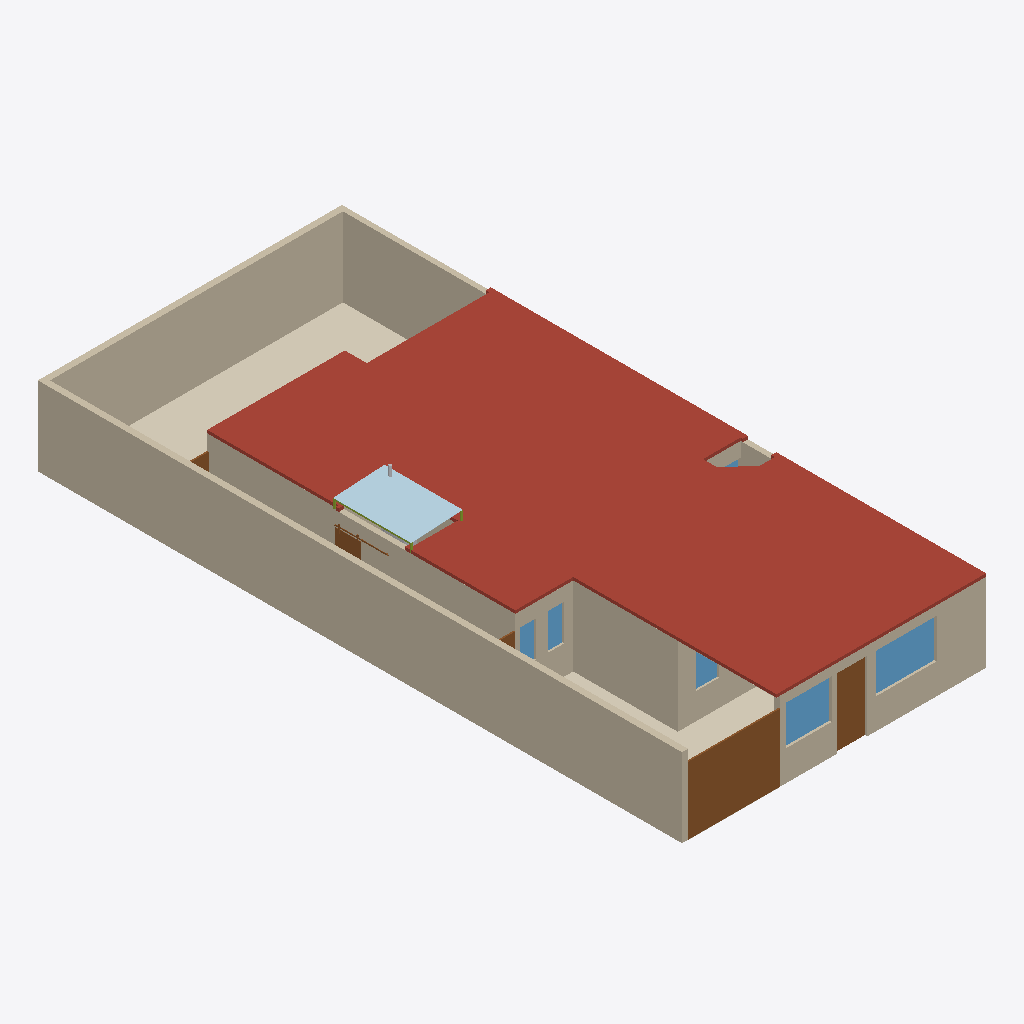
Isometric view of an IFC building model (IFC-SPF (STEP), schema IFC4, length unit metre), seen from the south-west, elements coloured by IFC class: 17 walls (beige), 6 windows (light blue), 5 doors (brown), 4 coverings (cream), 2 other elements (light grey), 1 roof (red-brown), 1 plate (pale blue), 1 member (olive).
Extent 10.0 m × 21.2 m × 3.3 m (x, y, z). Storeys (1): Planta baja at 0.00 m. Elements (299): 111 IfcFurniture, 41 IfcWall, 24 IfcCovering, 24 IfcDiscreteAccessory, 14 IfcAudioVisualAppliance, 13 IfcDoor, 13 IfcOutlet, 12 IfcWindow, 9 IfcLightFixture, 9 IfcSwitchingDevice, 7 IfcElectricAppliance, 7 IfcSanitaryTerminal.

HEADER;
FILE_DESCRIPTION(('ViewDefinition[DesignTransferView]'),'2;1');
FILE_NAME('/dev/null','2026-10-17T19:20:17+00:00',(''),(''),'IfcOpenShell 0.9.0','IfcOpenShell 0.9.0','Nobody');
FILE_SCHEMA(('IFC4'));
ENDSEC;
DATA;
#1=IFCPROJECT('3Vf0nmfA9Pmeo3ifbiEFhB',$,'Casa Jonhy — planta existente — propuesta: Cocina en U y lavandería cerrada',$,$,$,$,(#10),#5);
#12=IFCSITE('3cJeHvK$rR8RI_2yZnSELC',$,'Terreno',$,$,#35,$,$,$,$,$,$,$,$);
#18=IFCBUILDING('005_sqp55Jk8CPsZyEy18r',$,'Casa',$,$,#41,$,$,$,$,$,$);
#24=IFCBUILDINGSTOREY('0yFFDbz5DQsB1OXGedVNuA',$,'Planta baja',$,$,#47,$,$,$,$);
#17754=IFCSLAB('2WT1Jj_5HL9uQ1idxoWpdZ',$,'losa',$,$,#17766,#17761,$,.ROOF.);
#53=IFCWALL('3KH_2e4mDOdu2uT2lOurG1',$,'W01',$,$,#1208,#69,$,.SOLIDWALL.);
#81=IFCWALL('1asaDOY4DLKPuD5LYFJ7_d',$,'W02',$,$,#1278,#97,$,.SOLIDWALL.);
#38226=IFCCOVERING('39_t459wbVjP7$VM8oS3l$',$,'S09-piso',$,$,#38380,#38242,$,.FLOORING.);
#165=IFCWALL('2vM_6g8gPNdwFCMWglQdpV',$,'W05',$,$,#1283,#181,$,.SOLIDWALL.);
#417=IFCWALL('2r_Cs5qmrT5OFQhXawL72E',$,'W14',$,$,#1298,#433,$,.SOLIDWALL.);
#109=IFCWALL('0SrTH4J8rN7gPQLvfy1L6m',$,'W03',$,$,#1348,#125,$,.SOLIDWALL.);
#8480=IFCDOOR('2n7UQi_AjKVQ$qgWmzpZox',$,'D12',$,$,#8501,#8496,$,2.23,3.04,.DOOR.,$,$);
#37541=IFCPLATE('0PdY0ExLPQg8pBkFUeQmtU',$,'lavanderia-techo',$,'lámina de techo',#37561,#37556,$,.USERDEFINED.);
#361=IFCWALL('2gy07vHUXRfeR2J508h1kr',$,'W12',$,$,#1363,#377,$,.SOLIDWALL.);
#389=IFCWALL('1sNffVdvrKpwgfkchTOZgY',$,'W13',$,$,#1228,#405,$,.SOLIDWALL.);
#221=IFCWALL('0XUEQ_96rN9R4cELlUaDZc',$,'W07',$,$,#1218,#237,$,.SOLIDWALL.);
#867=IFCWALL('0ZHx1C3ivPKwYcp6TFk6q3',$,'W30',$,$,#1393,#883,$,.SOLIDWALL.);
#613=IFCWALL('2gXr9tbk5UrxhAwS_vePR0',$,'W21',$,$,#1378,#629,$,.SOLIDWALL.);
#38270=IFCCOVERING('05hmDhczHPl83PVmkt_vvh',$,'S11-piso',$,$,#38370,#38286,$,.FLOORING.);
#9115=IFCWINDOW('1v$LvsgbHI7v$O_o4b6nam',$,'V11',$,$,#9160,#9131,$,1.3,2.0,.WINDOW.,$,$);
#1175=IFCWALL('3xPJlL0b1TCxaHFhZYdrhS',$,'W41',$,$,#1343,#1191,$,.SOLIDWALL.);
#1409=IFCDOOR('09tTKIQUHGjBp$bO$gtI_R',$,'D01',$,$,#1454,#1425,$,2.3,0.98,.DOOR.,$,$);
#9173=IFCWINDOW('0wvXS1kAPVBRQk9rPyUegr',$,'V12',$,$,#9218,#9189,$,1.3,1.5,.WINDOW.,$,$);
#38248=IFCCOVERING('3CXTq6sg1QReT$ReGbyUl1',$,'S10-piso',$,$,#38375,#38264,$,.FLOORING.);
#641=IFCWALL('1hie4jVk1RqvEER0W3X9Y3',$,'W22',$,$,#1243,#657,$,.SOLIDWALL.);
#137=IFCWALL('0TSsOZddDGp8cBxzW_PEkK',$,'W04',$,$,#1213,#153,$,.SOLIDWALL.);
#9292=IFCDOOR('1sG69MxcLVsAaAe0ho0rLe',$,'D14',$,$,#9337,#9308,$,2.1,0.75,.DOOR.,.SLIDING_TO_LEFT.,$);
#8695=IFCWINDOW('3nvYm$Am1L3ROgul4SV7vV',$,'V04',$,$,#8740,#8711,$,1.19,0.51,.WINDOW.,$,$);
#8513=IFCWINDOW('290htOsfrVY8GJ9u572VCt',$,'V01',$,$,#8558,#8529,$,1.27,0.745,.WINDOW.,$,$);
#501=IFCWALL('1rfnFGsVDLawycbf$I3vm5',$,'W17',$,$,#1303,#517,$,.SOLIDWALL.);
#8635=IFCWINDOW('0NODzIwO1JaPJECbs1iP5r',$,'V03',$,$,#8680,#8651,$,1.18,0.5,.WINDOW.,$,$);
#725=IFCWALL('3e7Q9b4fPRZgGpaFQFEkS1',$,'W25',$,$,#1248,#741,$,.SOLIDWALL.);
#37569=IFCMEMBER('1oFA5kXYPUawGOEiWCGZ24',$,'lavanderia-techo-estructura',$,'estructura del techo',#37619,#37614,$,.USERDEFINED.);
#8449=IFCDOOR('1zZXifbeXJbxcglZ2AFOsT',$,'D11',$,$,#8470,#8465,$,2.1,1.08,.DOOR.,$,$);
#557=IFCWALL('2B9d_vq3vIKxX5QFll_Nhq',$,'W19',$,$,#1238,#573,$,.SOLIDWALL.);
#8416=IFCDOOR('2tvWovYKjMHeb2Qcba_WbP',$,'D10',$,$,#8437,#8432,$,2.1,1.005,.DOOR.,$,$);
#277=IFCWALL('0ACGmkTn9Sou96c8z9njNy',$,'W09',$,$,#1358,#293,$,.SOLIDWALL.);
#37387=IFCFLOWSTORAGEDEVICE('3f_QubiNTQ1A1arOAVLSN_',$,'lavanderia-calentador',$,'calentador de paso',#37455,#37450,$);
#37269=IFCFURNITURE('2N0JTuRWHR0O8MMI_JBWGU',$,'lavanderia-gabinete',$,'gabinete alto',#37301,#37296,$,.USERDEFINED.);
#8755=IFCWINDOW('1$2$YC_qDMou6rfjpQfGFB',$,'V05',$,$,#8800,#8771,$,1.26,1.24,.WINDOW.,$,$);
#17965=IFCCOVERING('3y8YwvgCHRUQd0ToM1hwPo',$,'S11-techo',$,$,#17986,#17981,$,.CEILING.);
ENDSEC;
